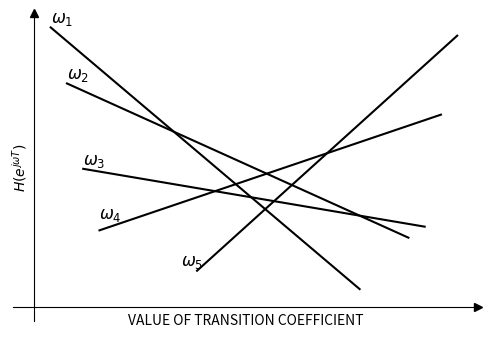

Python code for this plot:
import numpy as np
import matplotlib.pyplot as plt

# Define x-axis range (transition coefficient values)
x = np.linspace(0, 13, 100)
x1 = np.linspace(0.5, 10, 100)
x2 = np.linspace(1, 11.5, 100)
x3 = np.linspace(1.5, 12, 100)
x4 = np.linspace(2, 12.5, 100)
x5 = np.linspace(5, 13, 100)

# Define five different lines representing different ω values
y1 = -0.75 * x1 + 8
y2 = -0.4 * x2 + 6.5
y3 = -0.15 * x3 + 4
y4 = 0.3 * x4 + 1.5
y5 = 0.8 * x5 - 3

# Create the plot
fig, ax = plt.subplots(figsize=(6, 4))

ax.plot(x1, y1, 'k', label=r'$\omega_1$')
ax.plot(x2, y2, 'k', label=r'$\omega_2$')
ax.plot(x3, y3, 'k', label=r'$\omega_3$')
ax.plot(x4, y4, 'k', label=r'$\omega_4$')
ax.plot(x5, y5, 'k', label=r'$\omega_5$')

# Annotate the ω values at the left side of the graph
ax.text(x1[0], y1[0], r'$\omega_1$', fontsize=12, verticalalignment='bottom')
ax.text(x2[0], y2[0], r'$\omega_2$', fontsize=12, verticalalignment='bottom')
ax.text(x3[0], y3[0], r'$\omega_3$', fontsize=12, verticalalignment='bottom')
ax.text(x4[0], y4[0]+0.2, r'$\omega_4$', fontsize=12, verticalalignment='bottom')
ax.text(x5[0]-0.5, y5[0], r'$\omega_5$', fontsize=12, verticalalignment='bottom')

# Labels and formatting
ax.set_xlabel("VALUE OF TRANSITION COEFFICIENT", fontsize=10)
ax.set_ylabel(r"$H(e^{j\omega T})$", fontsize=10)



ax.spines["left"].set_position(("data", 0))
ax.spines["bottom"].set_position(("data", 0))
# Hide the top and right spines.
ax.spines["top"].set_visible(False)
ax.spines["right"].set_visible(False)

# Add arrows at the end of axes

ax.plot(1, 0, ">k", transform=ax.get_yaxis_transform(), clip_on=False)
ax.plot(0, 1, "^k", transform=ax.get_xaxis_transform(), clip_on=False)

# Hide number in the axis
ax.set_yticklabels([])
ax.set_xticklabels([])
ax.set_yticks([])
ax.set_xticks([])

plt.show()
